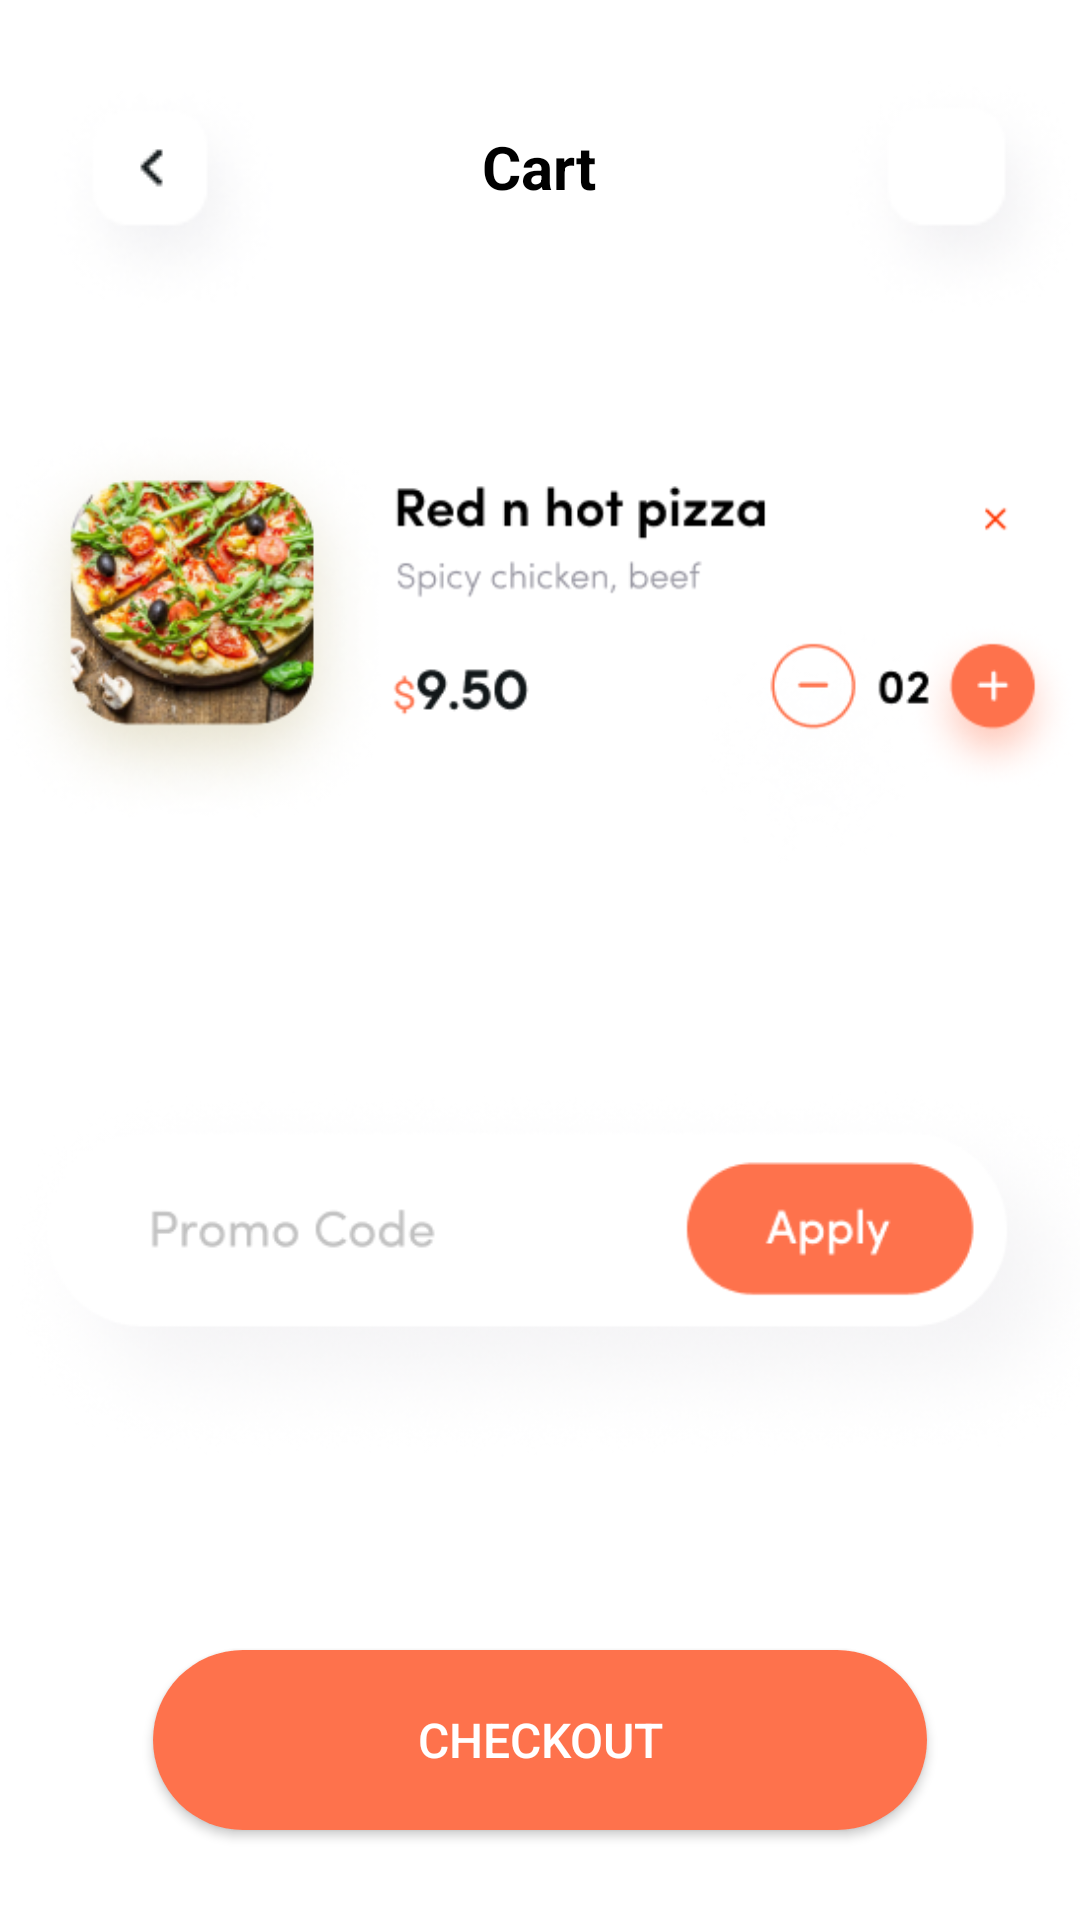

The Android layout XML behind this screen, and the referenced resources:
<!-- AndroidManifest.xml: application theme Theme.FoodHub -->
<!-- res/layout/activity_cart_page.xml -->
<?xml version="1.0" encoding="utf-8"?>
<RelativeLayout xmlns:android="http://schemas.android.com/apk/res/android"
    xmlns:app="http://schemas.android.com/apk/res-auto"
    xmlns:tools="http://schemas.android.com/tools"
    android:layout_width="match_parent"
    android:layout_height="match_parent"
    tools:context=".CartPage">

    <ImageButton
        android:background="@color/trans"
        android:id="@+id/backbtn"
        android:layout_width="wrap_content"
        android:layout_height="wrap_content"
        android:layout_marginStart="16dp"
        android:layout_marginTop="27dp"
        android:src="@drawable/backbtn" />

    <TextView
        android:id="@+id/paymenttxt"
        android:layout_width="wrap_content"
        android:layout_height="wrap_content"
        android:layout_centerHorizontal="true"
        android:layout_marginTop="42dp"
        android:text="Cart"
        android:textColor="@color/black"
        android:textSize="20dp"
        android:textStyle="bold" />

    <ImageView
        android:layout_width="wrap_content"
        android:layout_height="wrap_content"
        android:src="@drawable/cartback"
        android:layout_alignParentEnd="true"
        android:layout_marginTop="26dp"
        />
    <ImageView
        android:layout_width="wrap_content"
        android:layout_height="wrap_content"
        android:src="@drawable/cart1"
        android:layout_alignParentEnd="true"
        android:layout_marginTop="47dp"
        android:layout_marginEnd="35dp"
        />

    <ImageView
        android:id="@+id/cit"
        android:layout_width="wrap_content"
        android:layout_height="wrap_content"
        android:layout_below="@id/backbtn"
        android:src="@drawable/cartitem" />
    <ImageView
        android:layout_width="wrap_content"
        android:layout_height="wrap_content"
        android:layout_below="@id/cit"
        android:src="@drawable/promocode"
        />

    <androidx.appcompat.widget.AppCompatButton
        android:id="@+id/savebtn"
        android:layout_width="258dp"
        android:layout_height="60dp"
        android:layout_alignParentBottom="true"
        android:layout_centerInParent="true"
        android:layout_marginBottom="30dp"
        android:background="@drawable/signuproundedbtn"
        android:text="CHECKOUT"
        android:textColor="@color/white"
        android:textSize="16dp" />
</RelativeLayout>
<!-- resources referenced by this layout -->
<resources>
  <color name="black">#FF000000</color>
  <color name="trans">#00ffffff</color>
  <color name="white">#FFFFFFFF</color>
  <!-- drawable backbtn: png bitmap (drawable, 6434 bytes) -->
  <!-- drawable cartback: png bitmap (drawable, 7119 bytes) -->
  <!-- drawable cartitem: png bitmap (drawable, 116609 bytes) -->
  <!-- drawable promocode: png bitmap (drawable, 53129 bytes) -->
  <!-- drawable signuproundedbtn (drawable) -->
  <?xml version="1.0" encoding="utf-8"?>
  <shape xmlns:android="http://schemas.android.com/apk/res/android">
      <corners android:radius="30dp"/>
  
      <solid android:color="@color/orange"/>
  </shape>
  <style name="Theme.FoodHub" parent="Theme.MaterialComponents.DayNight.NoActionBar">
          
          <item name="colorPrimary">@color/purple_500</item>
          <item name="colorPrimaryVariant">@color/purple_700</item>
          <item name="colorOnPrimary">@color/white</item>
          
          <item name="colorSecondary">@color/teal_200</item>
          <item name="colorSecondaryVariant">@color/teal_700</item>
          <item name="colorOnSecondary">@color/black</item>
          
          <item name="android:statusBarColor" tools:targetApi="l">?attr/colorPrimaryVariant</item>
          <item name="pinViewStyle">@style/PinWidget.PinView</item>
          
      </style>
  <color name="orange">#FE724C</color>
  <color name="purple_500">#FF6200EE</color>
  <color name="purple_700">#FF3700B3</color>
  <color name="teal_200">#FF03DAC5</color>
  <color name="teal_700">#FF018786</color>
</resources>
